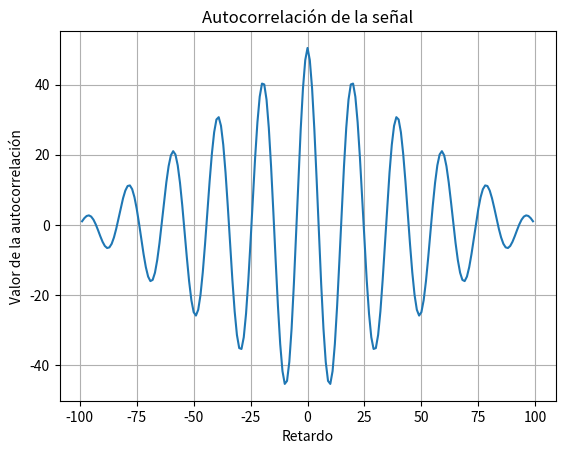

Reproduce this figure in Python.
import numpy as np
import matplotlib.pyplot as plt

# Señal periódica: coseno
t = np.linspace(0, 2*np.pi, 100)
signal = np.cos(5*t)

# Autocorrelación con numpy
autocorr = np.correlate(signal, signal, mode='full')
lags = np.arange(-len(signal)+1, len(signal))

plt.plot(lags, autocorr)
plt.title("Autocorrelación de la señal")
plt.xlabel("Retardo")
plt.ylabel("Valor de la autocorrelación")
plt.grid()
plt.show()
